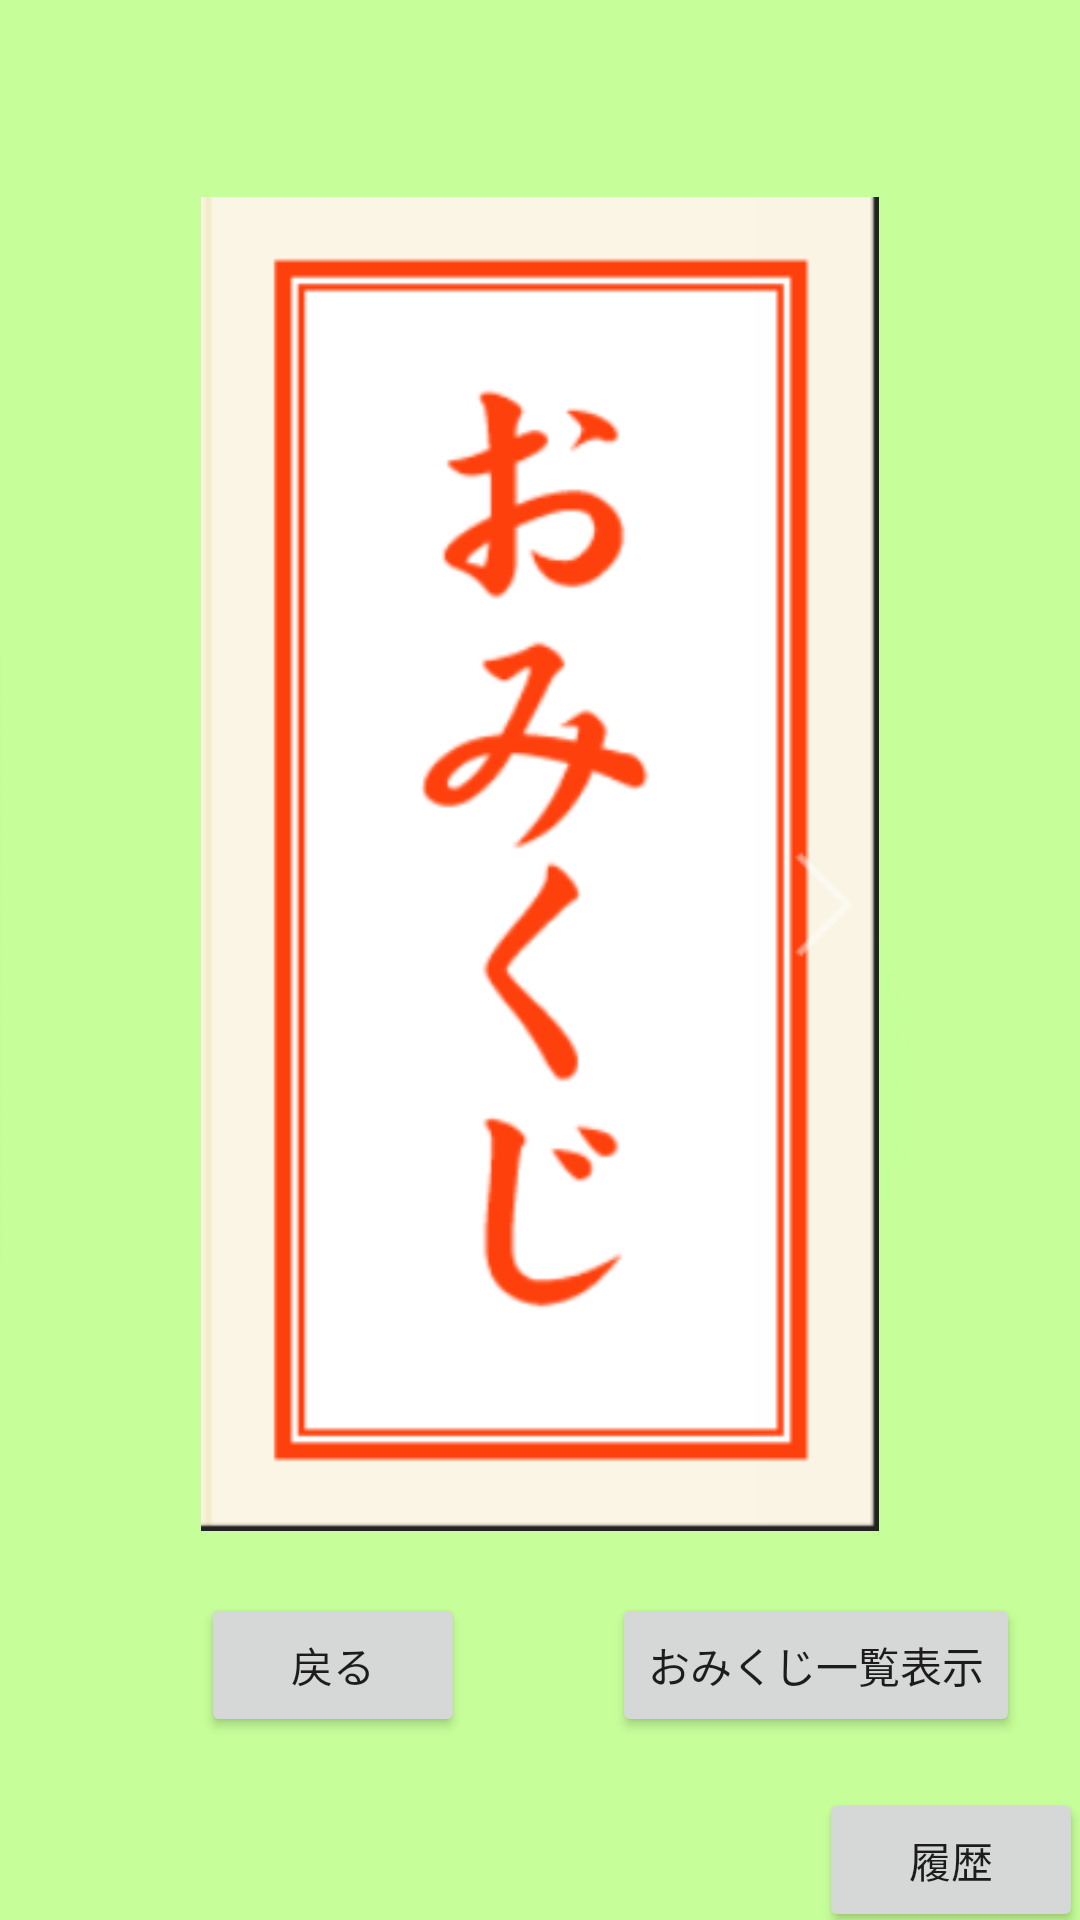

Produce the Android XML layout that renders to this screen, including the resource entries it uses.
<!-- AndroidManifest.xml: application theme AppTheme -->
<!-- res/layout/activity_result.xml -->
<?xml version="1.0" encoding="utf-8"?>

<android.support.constraint.ConstraintLayout xmlns:android="http://schemas.android.com/apk/res/android"
    xmlns:app="http://schemas.android.com/apk/res-auto"
    xmlns:tools="http://schemas.android.com/tools"
    android:layout_width="match_parent"
    android:layout_height="match_parent"
    tools:context=".ResultActivity"
    tools:layout_editor_absoluteY="81dp">

    <ImageView
        android:id="@+id/imageViewOmikuji"
        android:layout_width="0dp"
        android:layout_height="0dp"
        android:layout_marginBottom="15dp"
        android:layout_marginEnd="67dp"
        android:layout_marginLeft="67dp"
        android:layout_marginRight="67dp"
        android:layout_marginStart="67dp"
        android:layout_marginTop="60dp"
        app:layout_constraintBottom_toTopOf="@+id/backButton"
        app:layout_constraintEnd_toEndOf="parent"
        app:layout_constraintStart_toStartOf="parent"
        app:layout_constraintTop_toTopOf="parent"
        app:srcCompat="@drawable/hyoshi" />

    <Button
        android:id="@+id/backButton"
        android:layout_width="wrap_content"
        android:layout_height="wrap_content"
        android:layout_marginBottom="61dp"
        android:text="戻る"
        app:layout_constraintBottom_toBottomOf="parent"
        app:layout_constraintStart_toStartOf="@+id/imageViewOmikuji"
        app:layout_constraintTop_toBottomOf="@+id/imageViewOmikuji" />

    <Button
        android:id="@+id/listButton"
        android:layout_width="wrap_content"
        android:layout_height="wrap_content"
        android:layout_marginEnd="20dp"
        android:layout_marginRight="20dp"
        android:layout_marginTop="15dp"
        android:text="おみくじ一覧表示"
        app:layout_constraintEnd_toEndOf="parent"
        app:layout_constraintTop_toBottomOf="@+id/imageViewOmikuji" />

    <Button
        android:id="@+id/rirekibutton"
        android:layout_width="wrap_content"
        android:layout_height="wrap_content"
        android:layout_marginLeft="69dp"
        android:layout_marginStart="69dp"
        android:layout_marginTop="17dp"
        android:text="履歴"
        app:layout_constraintStart_toStartOf="@+id/listButton"
        app:layout_constraintTop_toBottomOf="@+id/listButton" />

</android.support.constraint.ConstraintLayout>
<!-- resources referenced by this layout -->
<resources>
  <!-- drawable hyoshi: png bitmap (drawable-v24, 16026 bytes) -->
  <style name="AppTheme" parent="Theme.AppCompat.Light.DarkActionBar">
          
          <item name="colorPrimary">@color/colorPrimary</item>
          <item name="colorPrimaryDark">@color/colorPrimaryDark</item>
          <item name="colorAccent">@color/colorAccent</item>
          <item name="android:windowBackground">@drawable/background</item>
      </style>
  <!-- drawable background: jpg bitmap (drawable-v24, 68311 bytes) -->
  <!-- not gathered from this repository: default colours our renderer supplied (Android Studio template values) -->
  <color name="colorPrimary">#FF6200EE</color>
  <color name="colorPrimaryDark">#FF3700B3</color>
  <color name="colorAccent">#FF03DAC5</color>
</resources>
